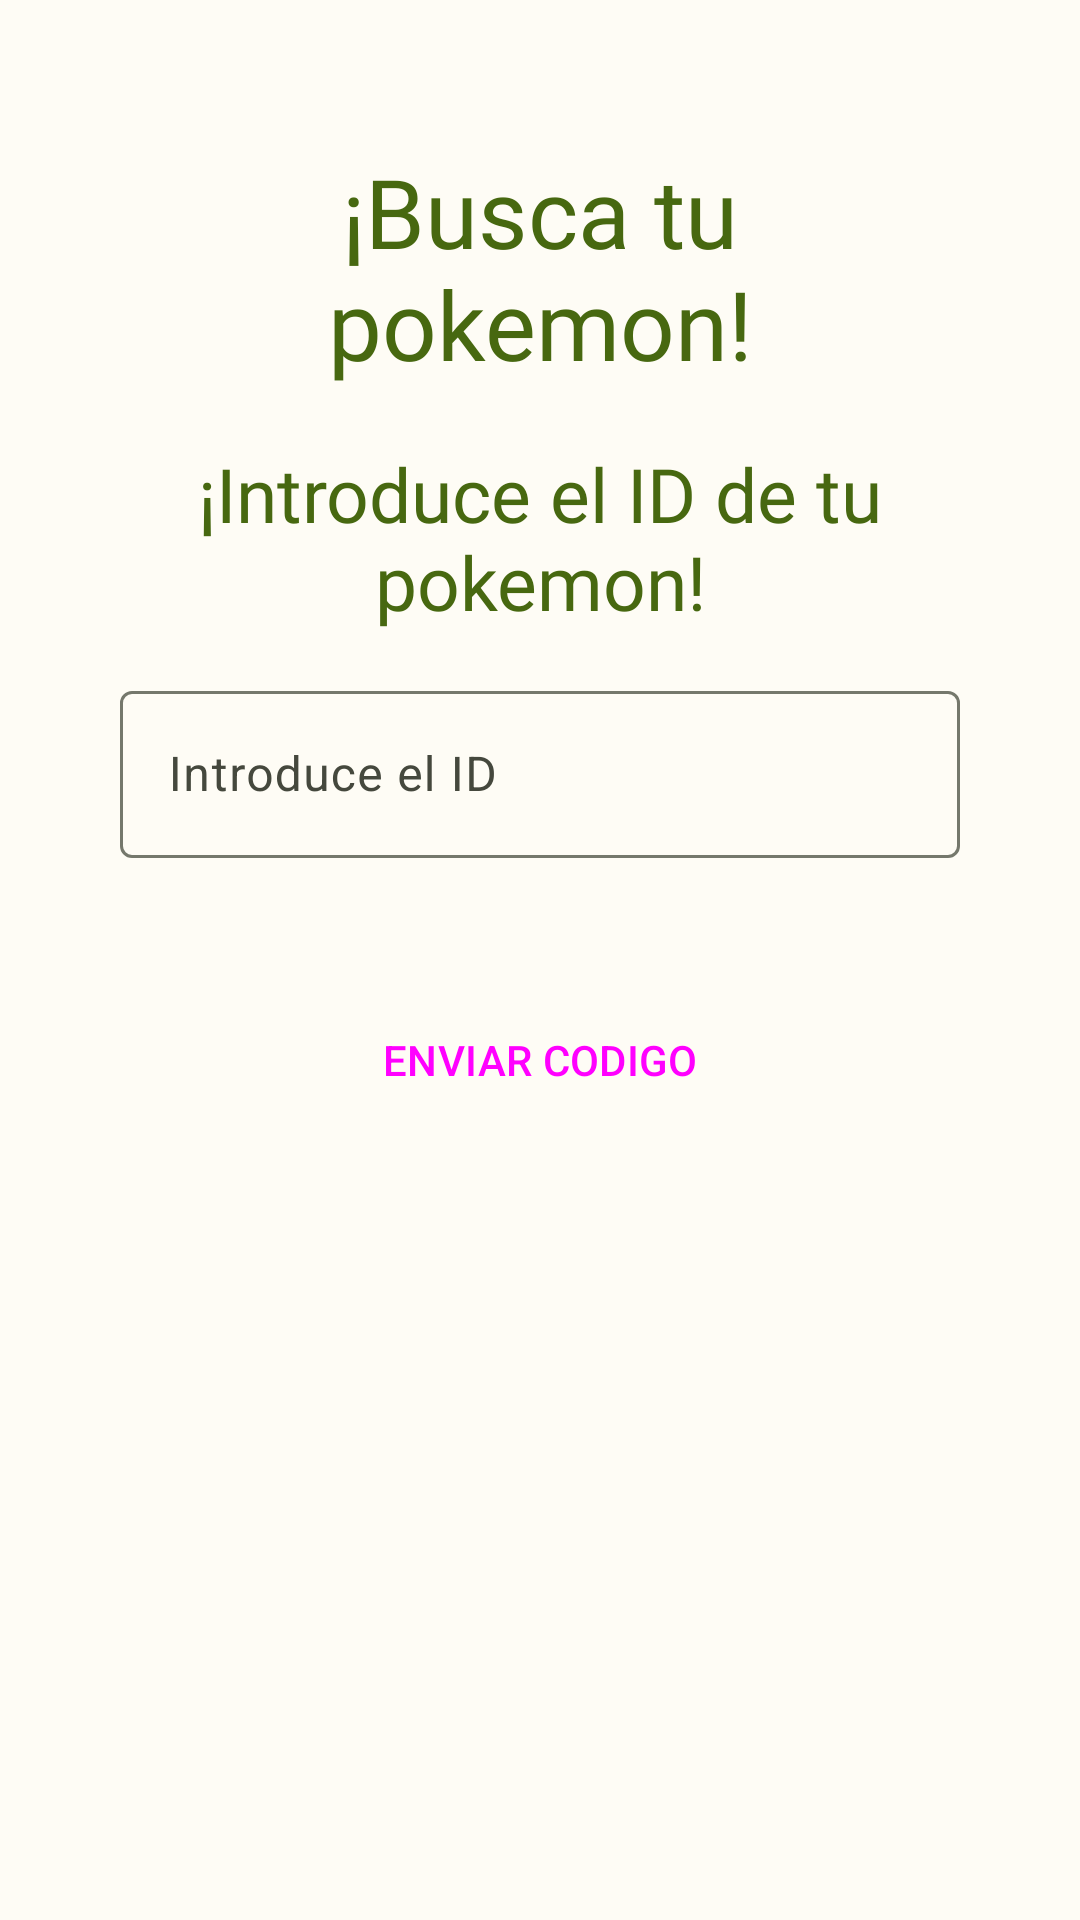

This screen was rendered from an Android layout file. Write that file and the resources it references.
<!-- AndroidManifest.xml: application theme AppTheme -->
<!-- res/layout/activity_inicio.xml -->
<?xml version="1.0" encoding="utf-8"?>
<LinearLayout xmlns:android="http://schemas.android.com/apk/res/android"
    xmlns:app="http://schemas.android.com/apk/res-auto"
    xmlns:tools="http://schemas.android.com/tools"
    android:layout_width="match_parent"
    android:layout_height="match_parent"
    android:padding="40dp"
    android:gravity="center"
    android:orientation="vertical"
    tools:context=".InicioActivity">
    <com.google.android.material.textview.MaterialTextView
        android:id="@+id/txt_titulo"
        android:layout_width="wrap_content"
        android:layout_height="wrap_content"
        android:layout_weight="0.00002"
        android:fontFamily="@font/poppins_semibold"
        android:textColor="@color/md_theme_light_primary"
        android:text="¡Busca tu pokemon!"
        android:gravity="center"
        android:textSize="32dp" />
    <com.google.android.material.textview.MaterialTextView
        android:id="@+id/txt_subtitulo"
        android:layout_width="wrap_content"
        android:layout_height="wrap_content"
        android:layout_weight="0.00002"
        android:fontFamily="@font/poppins_semibold"
        android:textColor="@color/md_theme_light_primary"
        android:text="¡Introduce el ID de tu pokemon!"
        android:gravity="center"
        android:textSize="25dp" />
    <com.google.android.material.textfield.TextInputLayout
        android:layout_width="match_parent"
        android:layout_height="wrap_content"
        android:layout_marginTop="5dp"
        android:hint="Introduce el ID"
        app:startIconDrawable="@drawable/ic_outline_lock_24"
        app:startIconContentDescription="string"
        android:layout_weight="0.00001">

        <com.google.android.material.textfield.TextInputEditText
            android:id="@+id/in_id"
            android:inputType="number"
            android:layout_width="match_parent"
            android:layout_height="wrap_content"
            />

    </com.google.android.material.textfield.TextInputLayout>
    <Button
        android:id="@+id/btn_id"
        android:layout_width="match_parent"
        android:layout_height="wrap_content"
        android:layout_marginTop="25dp"
        style="@style/Widget.Material3.Button.TonalButton"
        android:text="ENVIAR CODIGO"
        android:layout_weight="0.00002"/>
    <com.google.android.material.textview.MaterialTextView
        android:id="@+id/txt_pokemon"
        android:layout_width="wrap_content"
        android:layout_height="wrap_content"
        android:layout_weight="0.0002"
        android:fontFamily="@font/poppins_semibold"
        android:textColor="@color/md_theme_light_primary"
        android:text=""
        android:gravity="right"
        android:textSize="20dp" />

</LinearLayout>
<!-- resources referenced by this layout -->
<resources>
  <color name="md_theme_light_primary">#476810</color>
  <style name="AppTheme" parent="Theme.Material3.Light.NoActionBar">
          <item name="colorPrimary">@color/md_theme_light_primary</item>
          <item name="colorOnPrimary">@color/md_theme_light_onPrimary</item>
          <item name="colorPrimaryContainer">@color/md_theme_light_primaryContainer</item>
          <item name="colorOnPrimaryContainer">@color/md_theme_light_onPrimaryContainer</item>
          <item name="colorSecondary">@color/md_theme_light_secondary</item>
          <item name="colorOnSecondary">@color/md_theme_light_onSecondary</item>
          <item name="colorSecondaryContainer">@color/md_theme_light_secondaryContainer</item>
          <item name="colorOnSecondaryContainer">@color/md_theme_light_onSecondaryContainer</item>
          <item name="colorTertiary">@color/md_theme_light_tertiary</item>
          <item name="colorOnTertiary">@color/md_theme_light_onTertiary</item>
          <item name="colorTertiaryContainer">@color/md_theme_light_tertiaryContainer</item>
          <item name="colorOnTertiaryContainer">@color/md_theme_light_onTertiaryContainer</item>
          <item name="colorError">@color/md_theme_light_error</item>
          <item name="colorErrorContainer">@color/md_theme_light_errorContainer</item>
          <item name="colorOnError">@color/md_theme_light_onError</item>
          <item name="colorOnErrorContainer">@color/md_theme_light_onErrorContainer</item>
          <item name="android:colorBackground">@color/md_theme_light_background</item>
          <item name="colorOnBackground">@color/md_theme_light_onBackground</item>
          <item name="colorSurface">@color/md_theme_light_surface</item>
          <item name="colorOnSurface">@color/md_theme_light_onSurface</item>
          <item name="colorSurfaceVariant">@color/md_theme_light_surfaceVariant</item>
          <item name="colorOnSurfaceVariant">@color/md_theme_light_onSurfaceVariant</item>
          <item name="colorOutline">@color/md_theme_light_outline</item>
          <item name="colorOnSurfaceInverse">@color/md_theme_light_inverseOnSurface</item>
          <item name="colorSurfaceInverse">@color/md_theme_light_inverseSurface</item>
          <item name="colorPrimaryInverse">@color/md_theme_light_inversePrimary</item>
      </style>
  <color name="md_theme_light_onPrimary">#FFFFFF</color>
  <color name="md_theme_light_primaryContainer">#C7F089</color>
  <color name="md_theme_light_onPrimaryContainer">#121F00</color>
  <color name="md_theme_light_secondary">#586249</color>
  <color name="md_theme_light_onSecondary">#FFFFFF</color>
  <color name="md_theme_light_secondaryContainer">#DCE7C7</color>
  <color name="md_theme_light_onSecondaryContainer">#161E0A</color>
  <color name="md_theme_light_tertiary">#396662</color>
  <color name="md_theme_light_onTertiary">#FFFFFF</color>
  <color name="md_theme_light_tertiaryContainer">#BCECE6</color>
  <color name="md_theme_light_onTertiaryContainer">#00201E</color>
  <color name="md_theme_light_error">#BA1A1A</color>
  <color name="md_theme_light_errorContainer">#FFDAD6</color>
  <color name="md_theme_light_onError">#FFFFFF</color>
  <color name="md_theme_light_onErrorContainer">#410002</color>
  <color name="md_theme_light_background">#FEFCF5</color>
  <color name="md_theme_light_onBackground">#1B1C18</color>
  <color name="md_theme_light_surface">#FEFCF5</color>
  <color name="md_theme_light_onSurface">#1B1C18</color>
  <color name="md_theme_light_surfaceVariant">#E1E4D5</color>
  <color name="md_theme_light_onSurfaceVariant">#45483D</color>
  <color name="md_theme_light_outline">#75786C</color>
  <color name="md_theme_light_inverseOnSurface">#F2F1E9</color>
  <color name="md_theme_light_inverseSurface">#30312C</color>
  <color name="md_theme_light_inversePrimary">#ACD370</color>
</resources>
